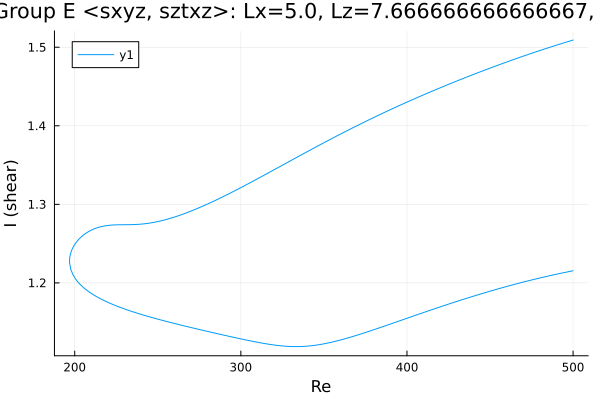

Values plotted in this chart, from the file beside it:
Re, shear
500.0, 1.509
499.5, 1.509
498.1, 1.508
496.7, 1.507
495.2, 1.506
493.8, 1.505
492.4, 1.504
491, 1.503
489.6, 1.502
488.2, 1.501
486.8, 1.5
485.3, 1.5
483.9, 1.499
482.5, 1.498
481.1, 1.497
479.7, 1.496
478.3, 1.495
476.9, 1.494
475.4, 1.493
474, 1.492
472.6, 1.491
471.2, 1.49
469.8, 1.488
468.4, 1.487
467, 1.486
465.5, 1.485
464.1, 1.484
462.7, 1.483
461.3, 1.482
459.9, 1.481
458.5, 1.48
457.1, 1.479
455.6, 1.478
454.2, 1.477
452.8, 1.476
451.4, 1.475
450, 1.473
448.6, 1.472
447.2, 1.471
445.7, 1.47
444.3, 1.469
442.9, 1.468
441.5, 1.467
440.1, 1.465
438.7, 1.464
437.3, 1.463
435.9, 1.462
434.4, 1.461
433, 1.46
431.6, 1.458
430.2, 1.457
428.8, 1.456
427.8, 1.455
426.4, 1.454
425, 1.453
423.6, 1.451
422.2, 1.45
420.8, 1.449
419.4, 1.448
417.9, 1.447
... 438 more rows
